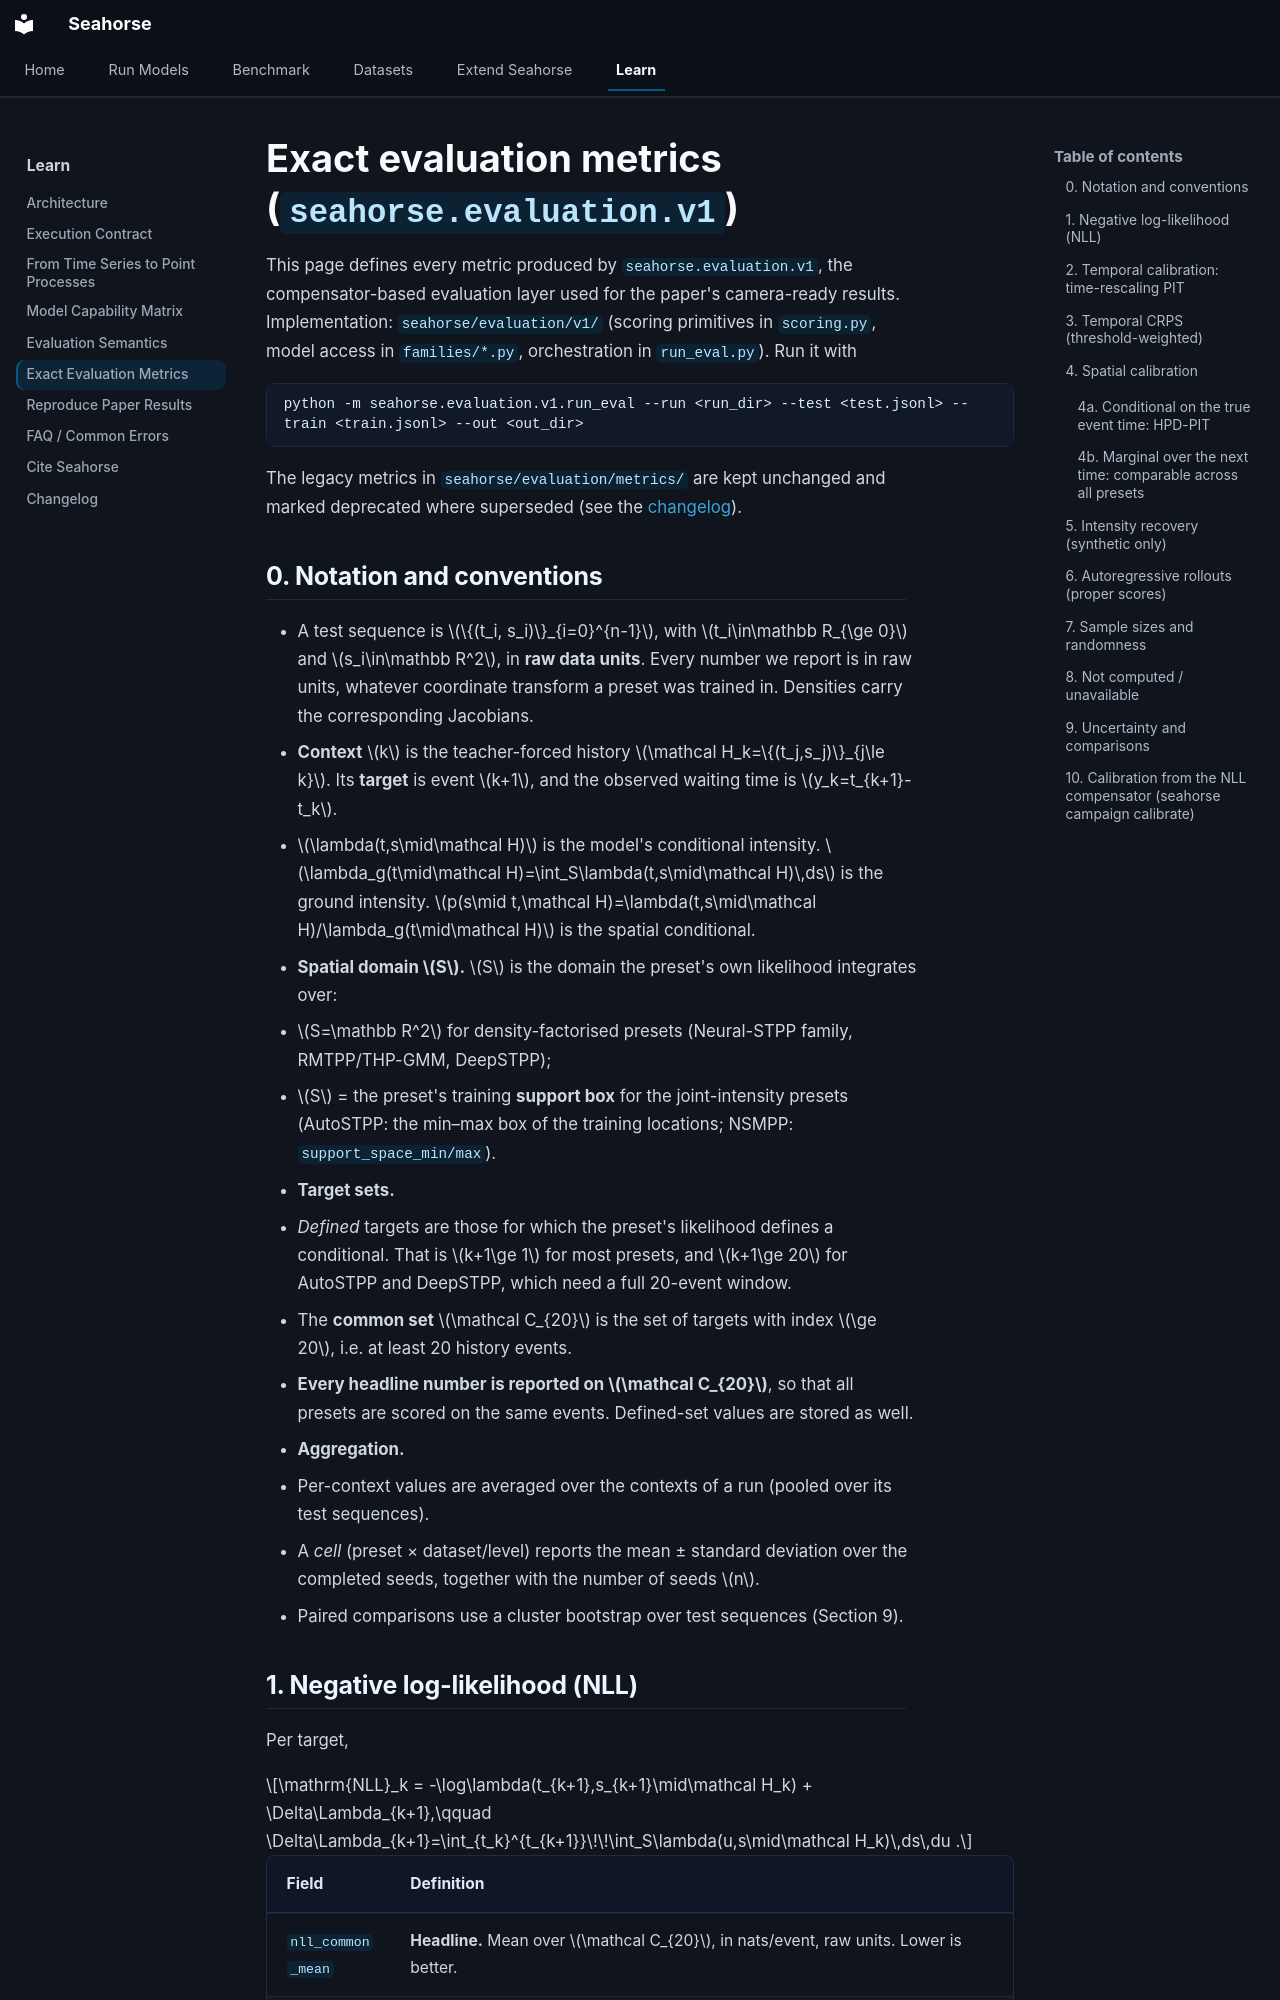

repository: YahyaAalaila/seahorse · page: reference/exact-evaluation/index.html · generator: mkdocs

# Exact evaluation metrics (`seahorse.evaluation.v1`)

This page defines every metric produced by `seahorse.evaluation.v1`, the compensator-based evaluation layer used for the paper's camera-ready results. Implementation: `seahorse/evaluation/v1/` (scoring primitives in `scoring.py`, model access in `families/*.py`, orchestration in `run_eval.py`). Run it with

```bash
python -m seahorse.evaluation.v1.run_eval --run <run_dir> --test <test.jsonl> --train <train.jsonl> --out <out_dir>
```

The legacy metrics in `seahorse/evaluation/metrics/` are kept unchanged and marked deprecated where superseded (see the [changelog](../changelog.md)).

## 0. Notation and conventions

- A test sequence is $\{(t_i, s_i)\}_{i=0}^{n-1}$, with $t_i\in\mathbb R_{\ge 0}$ and $s_i\in\mathbb R^2$, in **raw data units**. Every number we report is in raw units, whatever coordinate transform a preset was trained in. Densities carry the corresponding Jacobians.
- **Context** $k$ is the teacher-forced history $\mathcal H_k=\{(t_j,s_j)\}_{j\le k}$. Its **target** is event $k+1$, and the observed waiting time is $y_k=t_{k+1}-t_k$.
- $\lambda(t,s\mid\mathcal H)$ is the model's conditional intensity. $\lambda_g(t\mid\mathcal H)=\int_S\lambda(t,s\mid\mathcal H)\,ds$ is the ground intensity. $p(s\mid t,\mathcal H)=\lambda(t,s\mid\mathcal H)/\lambda_g(t\mid\mathcal H)$ is the spatial conditional.
- **Spatial domain $S$.** $S$ is the domain the preset's own likelihood integrates over:
  - $S=\mathbb R^2$ for density-factorised presets (Neural-STPP family, RMTPP/THP-GMM, DeepSTPP);
  - $S$ = the preset's training **support box** for the joint-intensity presets (AutoSTPP: the min–max box of the training locations; NSMPP: `support_space_min/max`).
- **Target sets.**
  - *Defined* targets are those for which the preset's likelihood defines a conditional. That is $k+1\ge 1$ for most presets, and $k+1\ge 20$ for AutoSTPP and DeepSTPP, which need a full 20-event window.
  - The **common set** $\mathcal C_{20}$ is the set of targets with index $\ge 20$, i.e. at least 20 history events.
  - **Every headline number is reported on $\mathcal C_{20}$**, so that all presets are scored on the same events. Defined-set values are stored as well.
- **Aggregation.**
  1. Per-context values are averaged over the contexts of a run (pooled over its test sequences).
  2. A *cell* (preset × dataset/level) reports the mean ± standard deviation over the completed seeds, together with the number of seeds $n$.
  3. Paired comparisons use a cluster bootstrap over test sequences (Section 9).
